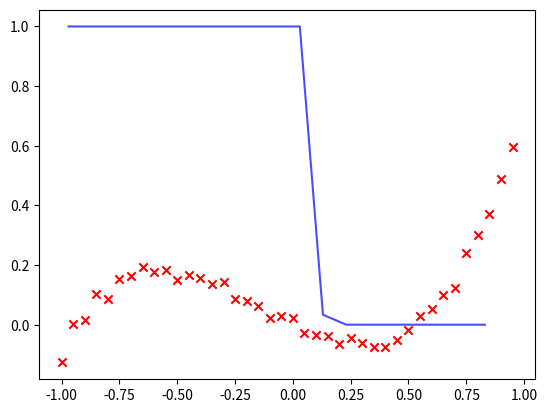

Write the Python code that produced this figure.
import numpy as np
import matplotlib.pyplot as plt
import random

class MLP(object):
    def __init__(self, h_nodes, o_nodes, x_data, y_data):
        self.nb_hidden = h_nodes
        self.nb_output = o_nodes
        self.who = np.array([random.random(), random.random(), random.random()])
        self.wih = np.array([random.random(), random.random(), random.random()])
        self.learning_rate = 0.01
        self.bias = 0.01
        self.dataset = x_data
        self.labels = y_data
        self.epochs = 5000
        pass
    
    def sigmoid(self, input):
        results = []
        for item in input:
            results.append(1/(1 + np.exp(-item)))
        return results
    
    def leaky_relu(self, input):
        results = []
        for item in input:
            if item > 0:
                results.append(item)
            else:
                results.append(0.01)
        return results
        
    def tanh(self, input):
        N = np.exp(input) - np.exp(-input)
        D =  np.exp(input) + np.exp(-input)
        return N/D
    
    def train(self):
        for _ in range(self.epochs):
            for j in range(len(self.dataset)):
                inputs_hidden = np.dot(self.dataset[j],self.wih) + self.bias
                hidden_activation = self.sigmoid(inputs_hidden)
                hidden_outputs = np.dot(hidden_activation, self.who)
                output = self.tanh(hidden_outputs)
                output_errors = (self.labels[j] - output)**2
                hidden_errors = np.dot(self.who.T, output_errors)
                self.who += self.learning_rate * np.dot(output_errors * (1 - output**2), hidden_outputs)
                self.wih += self.learning_rate * np.dot(hidden_errors * hidden_outputs * (1 - hidden_outputs), self.dataset[j])
        pass
    
    def query(self, input):
        input_hidden = np.dot(input, self.wih)
        hidden_activation = self.sigmoid(input_hidden)
        output = self.tanh(np.dot(hidden_activation, self.who))
        return output
    
    def visualize_result(self, x, y):
        plt.scatter(self.dataset, self.labels, marker="x", color="r")
        plt.plot(x, y, alpha=0.7, color="b")
        plt.show()
        pass
    

x = np.arange(-1, 1, 0.05)
y = []
norm_noise = np.random.normal(0,0.02,len(x))
for item in x:
    rand_index = random.randint(0, len(x)-1)
    result = (item**3) * 0.8 + 0.3 * (item ** 2) - 0.4 * item + norm_noise[rand_index]
    y.append(result)

n_hidden = 3
n_output = 1
test_inputs = np.arange(-0.97, 0.93, 0.1)
test_y = []
mlp = MLP(n_hidden, n_output, x, y)
mlp.train()

for item in test_inputs:
    query_data = mlp.query(item)
    test_y.append(query_data)

mlp.visualize_result(test_inputs, test_y)
